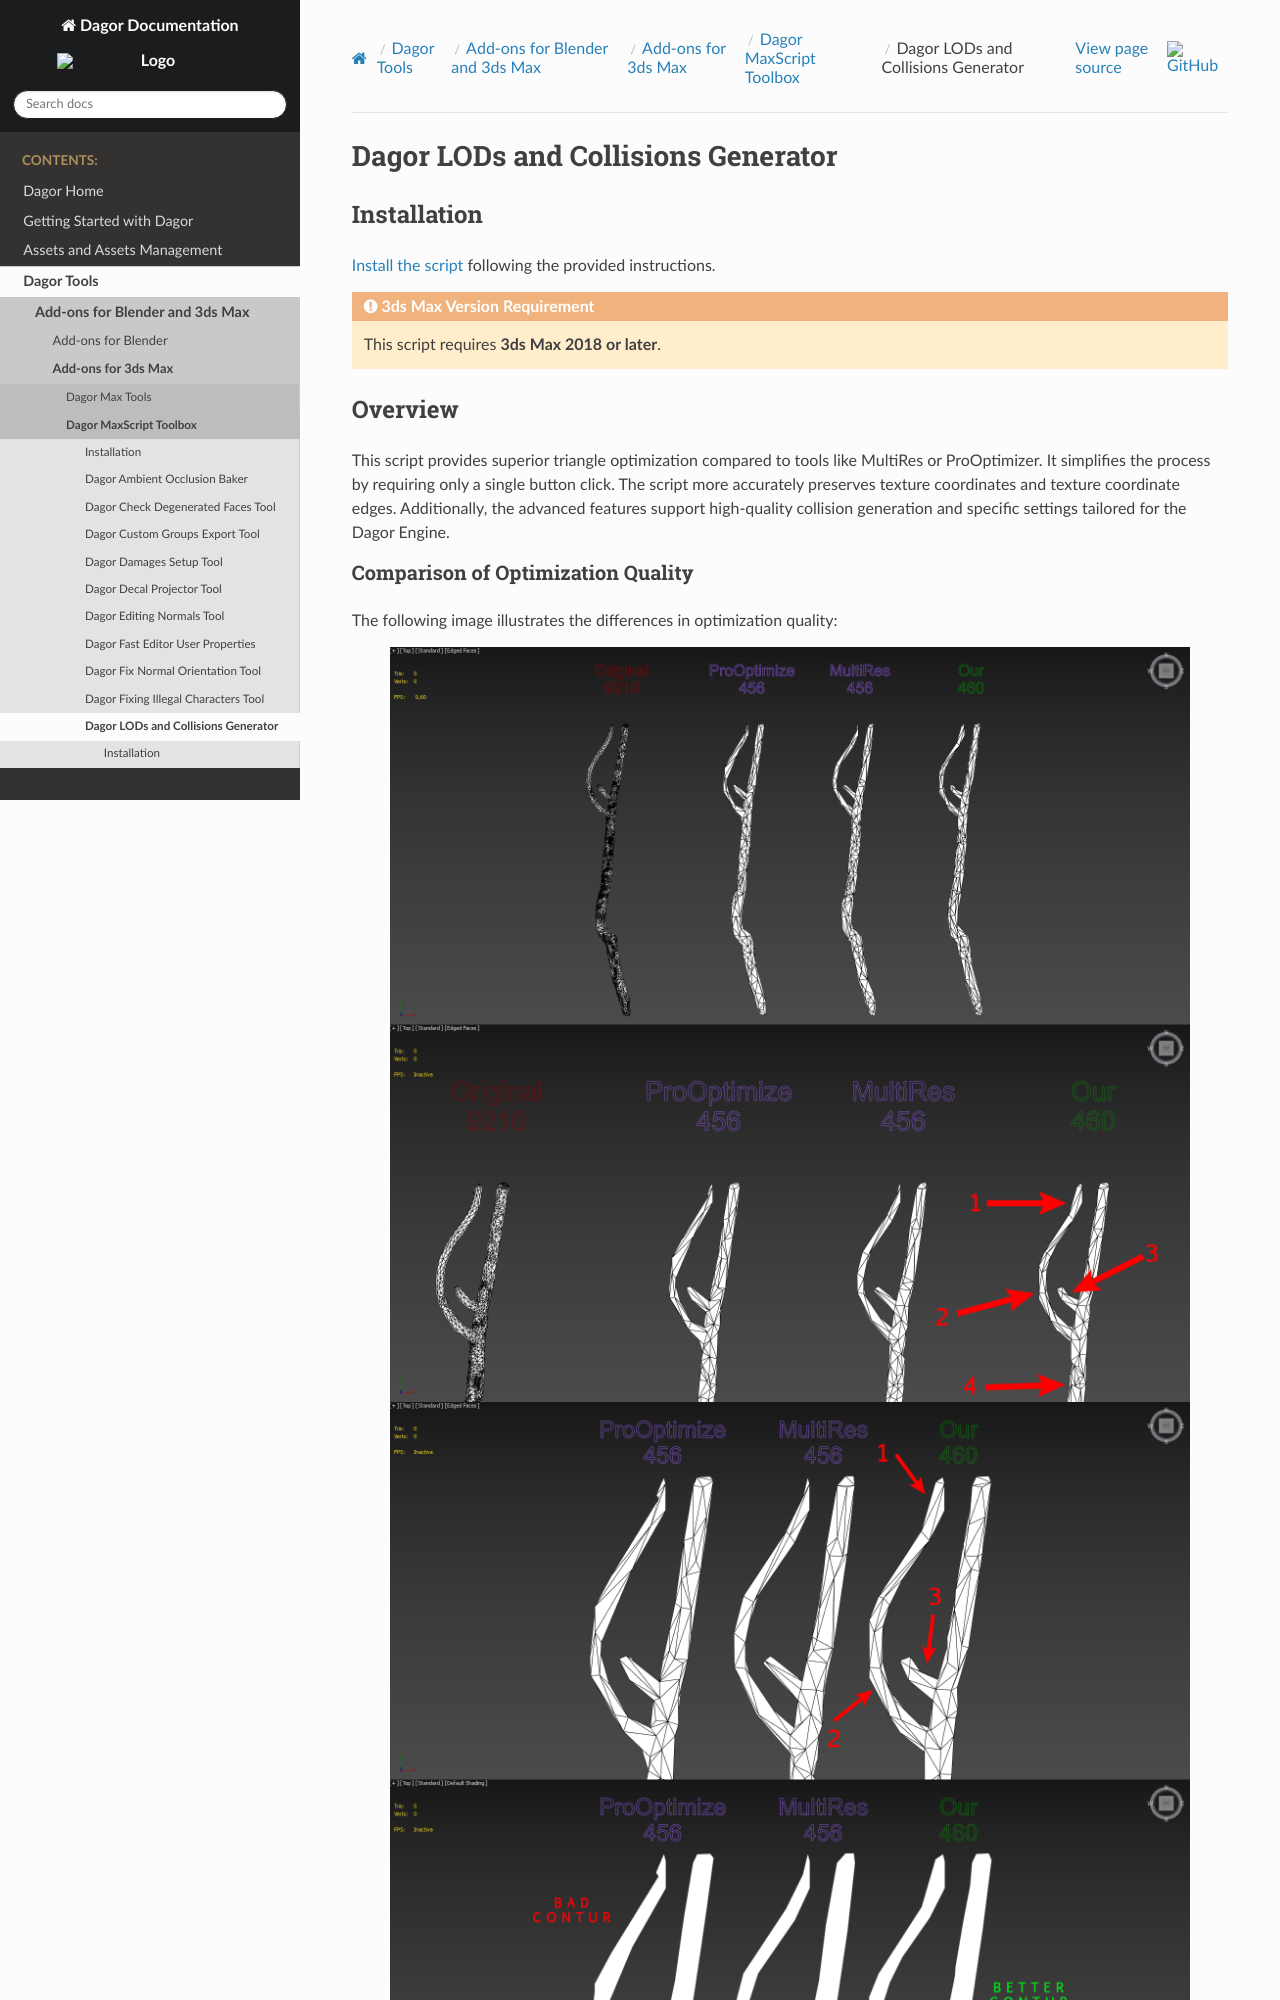

repository: GaijinEntertainment/DagorEngine · page: dagor-tools/addons/3ds-max/dagor-maxscript-toolbox/lods_and_collisions_generator.html · generator: sphinx

# Dagor LODs and Collisions Generator

## Installation

[Install the script](installation.md) following the provided instructions.

```{admonition} 3ds Max Version Requirement
:class: warning

This script requires **3ds Max 2018 or later**.
```

## Overview

This script provides superior triangle optimization compared to tools like
MultiRes or ProOptimizer. It simplifies the process by requiring only a single
button click. The script more accurately preserves texture coordinates and
texture coordinate edges. Additionally, the advanced features support
high-quality collision generation and specific settings tailored for the Dagor
Engine.

### Comparison of Optimization Quality

The following image illustrates the differences in optimization quality:

```{eval-rst}
.. image:: _images/lod_generator_01.png
   :alt: LODs and Collisions Generator
   :width: 50em
   :align: center
```

### Key Advantages

1. **More Accurate Contour Representation**. The optimized model more closely
   follows the original object's contours.

2. **Increased Segment Density**. More segments are generated along the radius,
   resulting in a finer mesh.

3. **Enhanced Knot Detail Preservation**. Critical details, such as knots, are
   retained, which are often lost in other optimization methods.

The script optimizes the placement of triangles more effectively, ensuring the
shape of the object is conveyed with greater precision, even with the same
number of triangles.
